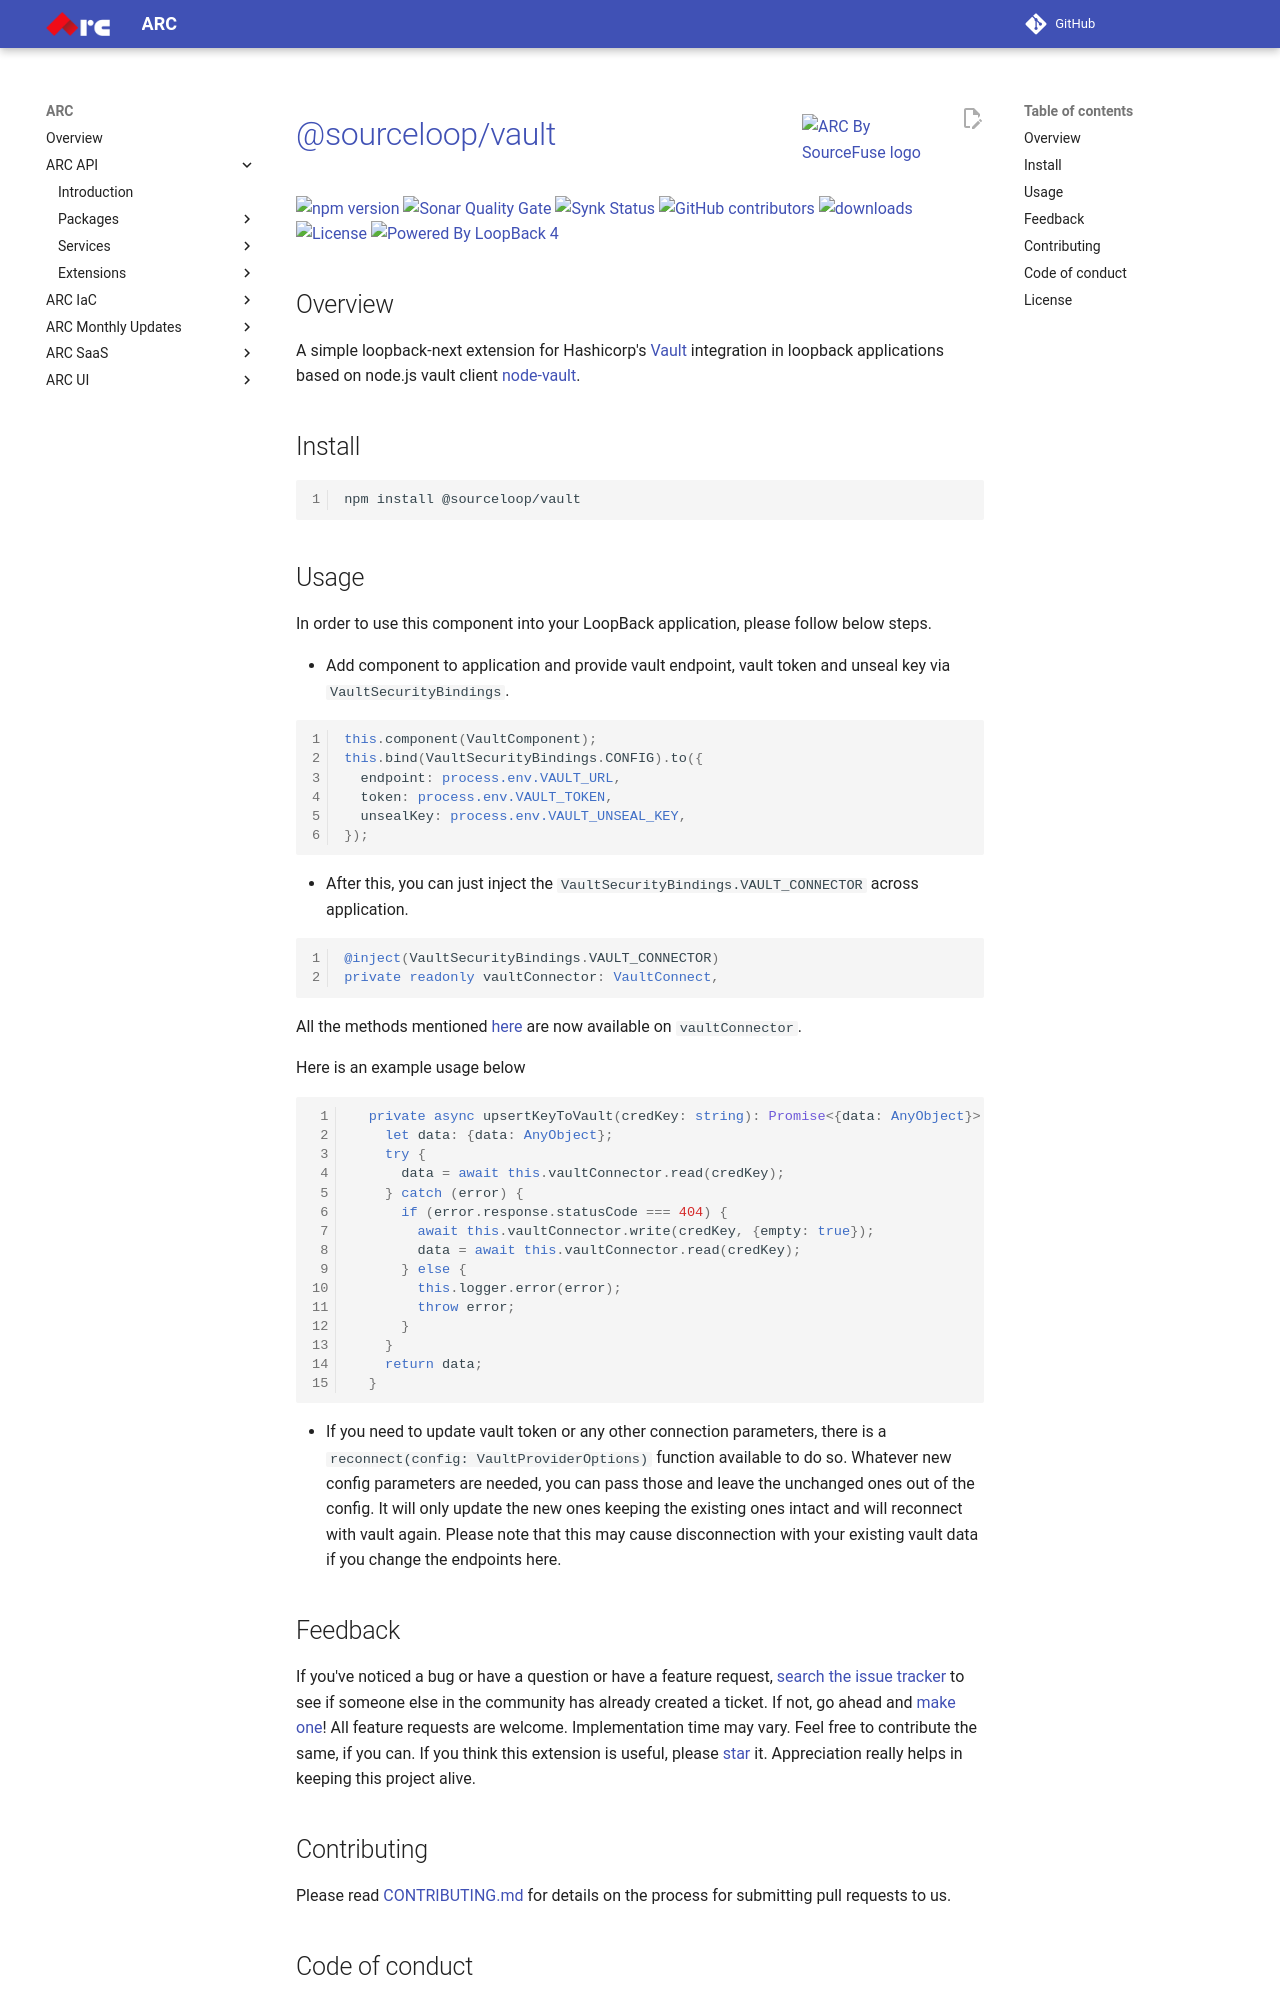

repository: sourcefuse/arc-docs · page: arc-api-docs/extensions/loopback4-vault/index.html · generator: mkdocs

<a href="https://sourcefuse.github.io/arc-docs/arc-api-docs" target="_blank"><img src="https://github.com/sourcefuse/loopback4-microservice-catalog/blob/master/docs/assets/logo-dark-bg.png?raw=true" alt="ARC By SourceFuse logo" title="ARC By SourceFuse" align="right" width="150" /></a>

# [@sourceloop/vault](https://github.com/sourcefuse/loopback4-vault)

<p align="left">
<a href="https://www.npmjs.com/package/@sourceloop/vault">
<img src="https://img.shields.io/npm/v/@sourceloop/vault.svg" alt="npm version" />
</a>
<a href="https://sonarcloud.io/summary/new_code?id=sourcefuse_loopback4-vault" target="_blank">
<img alt="Sonar Quality Gate" src="https://img.shields.io/sonar/quality_gate/sourcefuse_loopback4-vault?server=https%3A%2F%2Fsonarcloud.io">
</a>
<a href="https://app.snyk.io/org/ashishkaushik/reporting?context[page]=issues-detail&project_target=%255B%2522sourcefuse%252Floopback4-vault%2522%255D&project_origin=%255B%2522github%2522%255D&issue_status=%255B%2522Open%2522%255D&issue_by=Severity&table_issues_detail_cols=SCORE%257CCVE%257CCWE%257CPROJECT%257CEXPLOIT%2520MATURITY%257CAUTO%2520FIXABLE%257CINTRODUCED%257CSNYK%2520PRODUCT&v=1">
<img alt="Synk Status" src="https://img.shields.io/badge/SYNK_SECURITY-MONITORED-GREEN">
</a>
<a href="https://github.com/sourcefuse/loopback4-vault/graphs/contributors" target="_blank">
<img alt="GitHub contributors" src="https://img.shields.io/github/contributors/sourcefuse/loopback4-vault">
</a>
<a href="https://www.npmjs.com/@sourceloop/vault" target="_blank">
<img alt="downloads" src="https://img.shields.io/npm/dm/@sourceloop/vault">
</a>
<a href="https://github.com/sourcefuse/loopback4-s3/blob/master/LICENSE">
<img src="https://img.shields.io/github/license/sourcefuse/loopback4-s3.svg" alt="License" />
</a>
<a href="https://loopback.io/" target="_blank">
<img alt="Powered By LoopBack 4" src="https://img.shields.io/badge/Powered%20by-LoopBack 4-brightgreen" />
</a>
</p>

## Overview

A simple loopback-next extension for Hashicorp's [Vault](https://learn.hashicorp.com/vault) integration in loopback applications based on node.js vault client [node-vault](https://github.com/kr1sp1n/node-vault).

## Install

```sh
npm install @sourceloop/vault
```

## Usage

In order to use this component into your LoopBack application, please follow below steps.

- Add component to application and provide vault endpoint, vault token and unseal key via `VaultSecurityBindings`.

```ts
this.component(VaultComponent);
this.bind(VaultSecurityBindings.CONFIG).to({
  endpoint: process.env.VAULT_URL,
  token: process.env.VAULT_TOKEN,
  unsealKey: process.env.VAULT_UNSEAL_KEY,
});
```

- After this, you can just inject the `VaultSecurityBindings.VAULT_CONNECTOR` across application.

```ts
@inject(VaultSecurityBindings.VAULT_CONNECTOR)
private readonly vaultConnector: VaultConnect,
```

All the methods mentioned [here](https://github.com/kr1sp1n/node-vault/blob/master/features.md) are now available on `vaultConnector`.

Here is an example usage below

```ts
  private async upsertKeyToVault(credKey: string): Promise<{data: AnyObject}> {
    let data: {data: AnyObject};
    try {
      data = await this.vaultConnector.read(credKey);
    } catch (error) {
      if (error.response.statusCode === 404) {
        await this.vaultConnector.write(credKey, {empty: true});
        data = await this.vaultConnector.read(credKey);
      } else {
        this.logger.error(error);
        throw error;
      }
    }
    return data;
  }
```

- If you need to update vault token or any other connection parameters, there is a `reconnect(config: VaultProviderOptions)` function available to do so. Whatever new config parameters are needed, you can pass those and leave the unchanged ones out of the config. It will only update the new ones keeping the existing ones intact and will reconnect with vault again. Please note that this may cause disconnection with your existing vault data if you change the endpoints here.
